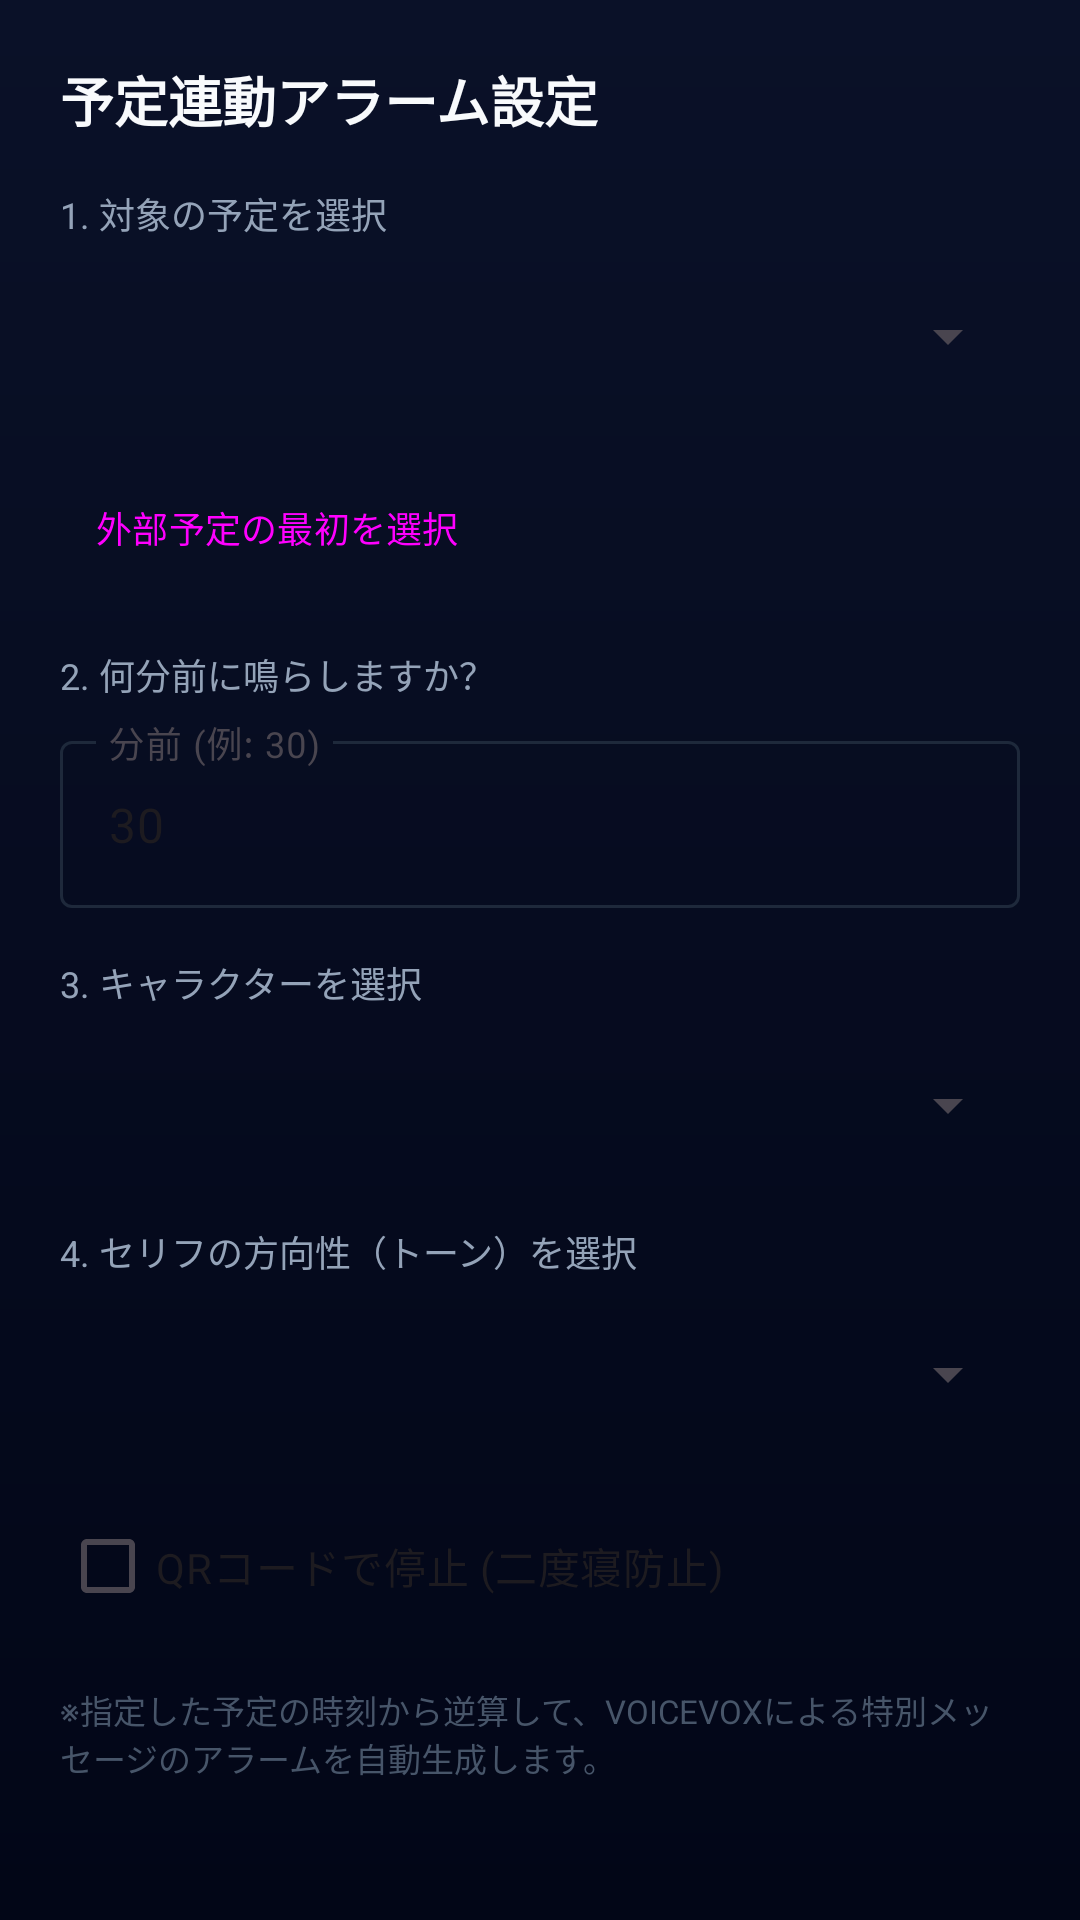

Android layout source for this screen:
<!-- AndroidManifest.xml: application theme Theme.VoiceVoxアラーム -->
<!-- res/layout/dialog_mandatory_alarm.xml -->
<?xml version="1.0" encoding="utf-8"?>
<LinearLayout xmlns:android="http://schemas.android.com/apk/res/android"
    android:layout_width="match_parent"
    android:layout_height="wrap_content"
    android:orientation="vertical"
    android:padding="20dp">

    <TextView
        android:layout_width="wrap_content"
        android:layout_height="wrap_content"
        android:text="予定連動アラーム設定"
        android:textSize="18sp"
        android:textStyle="bold"
        android:textColor="@color/text_primary"
        android:layout_marginBottom="16dp"/>

    <TextView
        android:layout_width="wrap_content"
        android:layout_height="wrap_content"
        android:text="1. 対象の予定を選択"
        android:textSize="12sp"
        android:textColor="@color/text_secondary"
        android:layout_marginBottom="8dp"/>

    <Spinner
        android:id="@+id/spinMandatoryEvent"
        android:layout_width="match_parent"
        android:layout_height="48dp"
        android:layout_marginBottom="16dp" />

    <Button
        android:id="@+id/btnSelectFirstExternal"
        style="@style/Widget.Material3.Button.TextButton"
        android:layout_width="wrap_content"
        android:layout_height="wrap_content"
        android:text="外部予定の最初を選択"
        android:textSize="12sp"
        android:layout_marginBottom="16dp"/>

    <TextView
        android:layout_width="wrap_content"
        android:layout_height="wrap_content"
        android:text="2. 何分前に鳴らしますか？"
        android:textSize="12sp"
        android:textColor="@color/text_secondary"
        android:layout_marginBottom="8dp"/>

    <com.google.android.material.textfield.TextInputLayout
        style="@style/Widget.Material3.TextInputLayout.OutlinedBox"
        android:layout_width="match_parent"
        android:layout_height="wrap_content"
        android:hint="分前 (例: 30)"
        android:layout_marginBottom="16dp">
        <com.google.android.material.textfield.TextInputEditText
            android:id="@+id/editLeadTime"
            android:layout_width="match_parent"
            android:layout_height="wrap_content"
            android:inputType="number"
            android:text="30" />
    </com.google.android.material.textfield.TextInputLayout>

    <TextView
        android:layout_width="wrap_content"
        android:layout_height="wrap_content"
        android:text="3. キャラクターを選択"
        android:textSize="12sp"
        android:textColor="@color/text_secondary"
        android:layout_marginBottom="8dp"/>

    <Spinner
        android:id="@+id/spinMandatorySpeaker"
        android:layout_width="match_parent"
        android:layout_height="48dp"
        android:layout_marginBottom="16dp" />

    <TextView
        android:layout_width="wrap_content"
        android:layout_height="wrap_content"
        android:text="4. セリフの方向性（トーン）を選択"
        android:textSize="12sp"
        android:textColor="@color/text_secondary"
        android:layout_marginBottom="8dp"/>

    <Spinner
        android:id="@+id/spinMandatoryCategory"
        android:layout_width="match_parent"
        android:layout_height="48dp"
        android:layout_marginBottom="16dp" />

    <CheckBox
        android:id="@+id/dialogMandatoryRequireQrCheckBox"
        android:layout_width="wrap_content"
        android:layout_height="wrap_content"
        android:text="@string/alarm_require_qr"
        android:checked="false"
        android:layout_marginBottom="16dp" />

    <TextView
        android:layout_width="match_parent"
        android:layout_height="wrap_content"
        android:text="※指定した予定の時刻から逆算して、VOICEVOXによる特別メッセージのアラームを自動生成します。"
        android:textSize="11sp"
        android:textColor="@color/text_tertiary"
        android:layout_marginBottom="16dp" />

</LinearLayout>
<!-- resources referenced by this layout -->
<resources>
  <color name="text_primary">#F8FAFC</color>
  <color name="text_secondary">#94A3B8</color>
  <color name="text_tertiary">#475569</color>
  <string name="alarm_require_qr">QRコードで停止 (二度寝防止)</string>
  <style name="Theme.VoiceVoxアラーム" parent="Base.Theme.VoiceVoxアラーム" />
  <style name="Base.Theme.VoiceVoxアラーム" parent="Theme.Material3.DayNight.NoActionBar">
          
          <item name="colorPrimary">@color/primary</item>
          <item name="colorOnPrimary">@color/white</item>
          <item name="colorPrimaryContainer">@color/primary_container</item>
          <item name="colorOnPrimaryContainer">@color/white</item>
  
          
          <item name="colorSecondary">@color/secondary</item>
          <item name="colorOnSecondary">@color/white</item>
  
          
          <item name="colorTertiary">@color/accent</item>
          <item name="colorOnTertiary">@color/white</item>
  
          <item name="colorSurface">@color/surface</item>
          <item name="colorOutline">@color/outline</item>
  
          
          <item name="android:windowBackground">@drawable/bg_cyber_deep_blue</item>
          <item name="android:navigationBarColor">@color/background</item>
  
          
          <item name="android:statusBarColor">#020617</item>
          <item name="android:windowLightStatusBar" tools:targetApi="m">false</item>
          <item name="android:windowLightNavigationBar" tools:targetApi="27">false</item>
      </style>
  <color name="primary">#06B6D4</color>
  <color name="white">#FFFFFFFF</color>
  <color name="primary_container">#1E293B</color>
  <color name="secondary">#64748B</color>
  <color name="accent">#3B82F6</color>
  <color name="surface">#0F172A</color>
  <color name="outline">#1E293B</color>
  <!-- drawable bg_cyber_deep_blue (drawable) -->
  <?xml version="1.0" encoding="utf-8"?>
  <shape xmlns:android="http://schemas.android.com/apk/res/android">
      <gradient
          android:startColor="#0A1128"
          android:endColor="#020617"
          android:angle="270" />
  </shape>
  <color name="background">#020617</color>
</resources>
